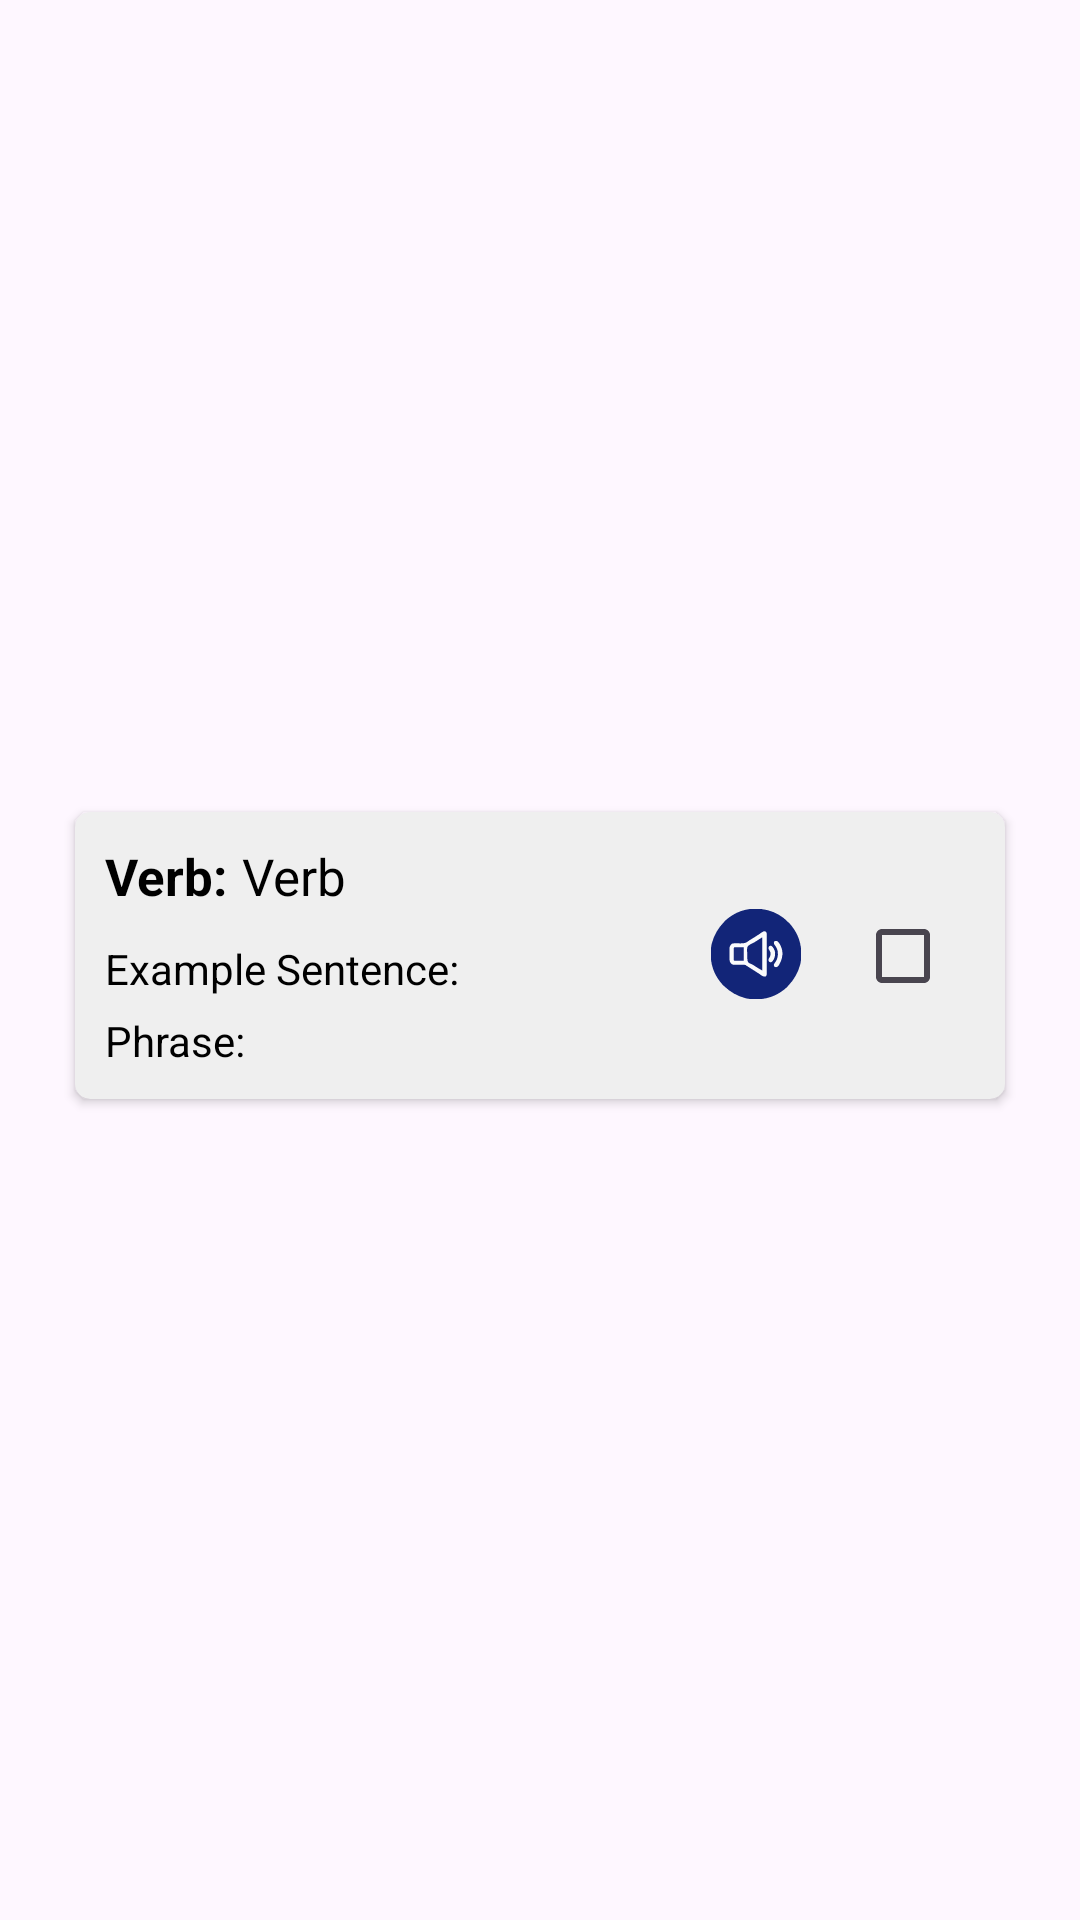

Layout XML and referenced resources for this Android screen:
<!-- AndroidManifest.xml: application theme Base.Theme.CamLingo -->
<!-- res/layout/lesson_item_recycler_view_row.xml -->
<?xml version="1.0" encoding="utf-8"?>
<androidx.constraintlayout.widget.ConstraintLayout xmlns:android="http://schemas.android.com/apk/res/android"
    xmlns:app="http://schemas.android.com/apk/res-auto"
    android:layout_width="match_parent"
    android:layout_height="wrap_content">

    <androidx.cardview.widget.CardView
        android:layout_width="match_parent"
        android:layout_height="wrap_content"
        app:layout_constraintBottom_toBottomOf="parent"
        app:layout_constraintTop_toTopOf="parent"
        app:layout_constraintStart_toStartOf="parent"
        app:cardBackgroundColor="#EFEFEF"
        app:cardCornerRadius="5dp"
        android:layout_marginHorizontal="25dp"
        android:layout_marginTop="7dp"
        android:layout_marginBottom="10dp">


        <androidx.constraintlayout.widget.ConstraintLayout
            android:layout_width="match_parent"
            android:layout_height="wrap_content"
            android:orientation="vertical"
            android:paddingHorizontal="10dp"
            android:paddingVertical="10dp">

            <TextView
                android:id="@+id/item_text_label"
                android:layout_width="wrap_content"
                android:layout_height="wrap_content"
                android:text="Verb:"
                android:textColor="@color/black"
                android:textSize="17sp"
                android:textStyle="bold"
                app:layout_constraintStart_toStartOf="parent"
                app:layout_constraintTop_toTopOf="parent" />

            <TextView
                android:id="@+id/item_text"
                android:layout_width="wrap_content"
                android:layout_height="wrap_content"
                android:layout_marginStart="5dp"
                android:text="Verb"
                android:textColor="@color/black"
                android:textSize="17sp"
                app:layout_constraintStart_toEndOf="@+id/item_text_label"
                app:layout_constraintTop_toTopOf="parent" />

            <TextView
                android:id="@+id/textView"
                android:layout_width="wrap_content"
                android:layout_height="wrap_content"
                android:layout_marginTop="10dp"
                android:text="Example Sentence:"
                android:textColor="@color/black"
                android:textSize="14sp"
                app:layout_constraintStart_toStartOf="parent"
                app:layout_constraintTop_toBottomOf="@+id/item_text_label" />

            <TextView
                android:id="@+id/item_phrase"
                android:layout_width="wrap_content"
                android:layout_height="wrap_content"
                android:layout_marginTop="5dp"
                android:text="Phrase:"
                android:textColor="@color/black"
                app:layout_constraintStart_toStartOf="parent"
                app:layout_constraintTop_toBottomOf="@+id/textView" />

            <ImageView
                android:id="@+id/playAudioButton"
                android:layout_width="50dp"
                android:layout_height="50dp"
                android:contentDescription="@string/play_audio_button_desc"
                android:padding="10dp"
                app:layout_constraintBottom_toBottomOf="parent"
                app:layout_constraintEnd_toStartOf="@+id/lesson_item_check_box"
                app:layout_constraintTop_toTopOf="parent"
                app:layout_constraintVertical_bias="0.481"
                app:srcCompat="@drawable/speaker_icon" />

            <CheckBox
                android:id="@+id/lesson_item_check_box"
                android:layout_width="wrap_content"
                android:layout_height="wrap_content"
                app:layout_constraintBottom_toBottomOf="parent"
                app:layout_constraintEnd_toEndOf="parent"
                app:layout_constraintTop_toTopOf="parent" />
        </androidx.constraintlayout.widget.ConstraintLayout>
    </androidx.cardview.widget.CardView>
</androidx.constraintlayout.widget.ConstraintLayout>
<!-- resources referenced by this layout -->
<resources>
  <color name="black">#FF000000</color>
  <!-- drawable speaker_icon: vector/xml drawable (drawable, 5149 chars, omitted) -->
  <string name="play_audio_button_desc">Play Audio Button</string>
  <style name="Base.Theme.CamLingo" parent="Theme.Material3.DayNight.NoActionBar">
          
          <item name="colorPrimary">@color/blue_dark</item>
          <item name="popupMenuStyle">@style/CustomPopupMenu</item>
      </style>
  <color name="blue_dark">#122578</color>
  <style name="CustomPopupMenu" parent="Widget.AppCompat.PopupMenu">
          <item name="android:fontFamily">@font/rodin</item>"
          <item name="android:textSize">14sp</item>
          <item name="android:textColor">@color/black</item>
          <item name="android:background">@drawable/popup_menu_background</item>
          <item name="android:dividerHeight">0dp</item>
          <item name="android:itemPadding">0dp</item>
          <item name="android:minHeight">4dp</item>
      </style>
  <!-- drawable popup_menu_background (drawable) -->
  <shape xmlns:android="http://schemas.android.com/apk/res/android">
      <solid android:color="@android:color/white" />
      <corners android:radius="15dp" />
  </shape>
</resources>
